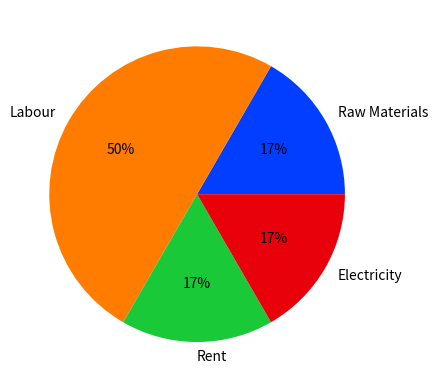

This chart was generated by the following Python code:
# Program to draw Pie Chart 
# Import Libraries
import matplotlib.pyplot as plt
import seaborn as sns
#%matplotlib inline
# Specify Data
labels = ["Raw Materials","Labour","Rent","Electricity"]
values = [30,90,30,30]
palette_color = sns.color_palette('bright')
explode = [0, 0.1, 0, 0]
colors = ['b','g','r','c']
# Draw a Pie Chart
#plt.pie(values, labels = labels, colors = colors, explode = explode, autopct='%1.1f%%', shadow = True)
plt.pie(values, labels=labels, colors=palette_color, autopct='%.0f%%')
plt.show()